pico-8 play session: mixed d-pad (fixed 12-tick cycle), after a click and taps of 🅾, ❎, 🅾+❎, 🅾 in the second before t = 0

[t = 1 s] mixed d-pad (1.2s cycle ×~1): → ← ↑ ↓ + 🅾/❎ taps, ~1s
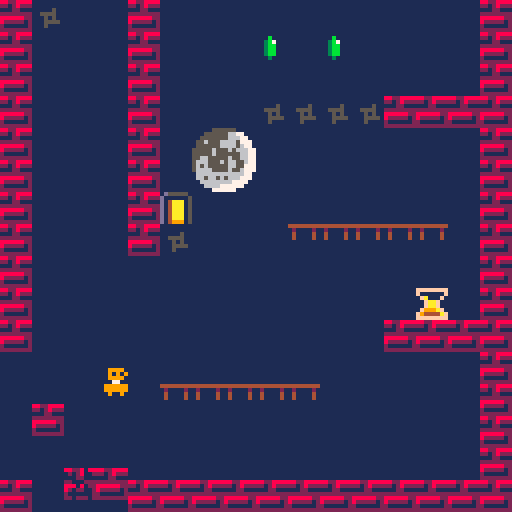
[t = 2 s] mixed d-pad (1.2s cycle ×~1): → ← ↑ ↓ + 🅾/❎ taps, ~2s
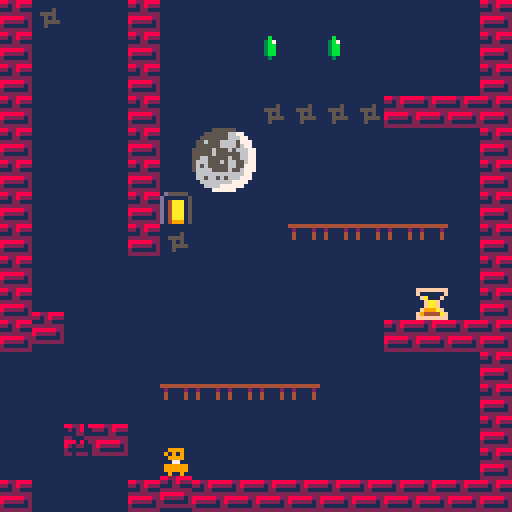
[t = 4 s] mixed d-pad (1.2s cycle ×~3): → ← ↑ ↓ + 🅾/❎ taps, ~4s
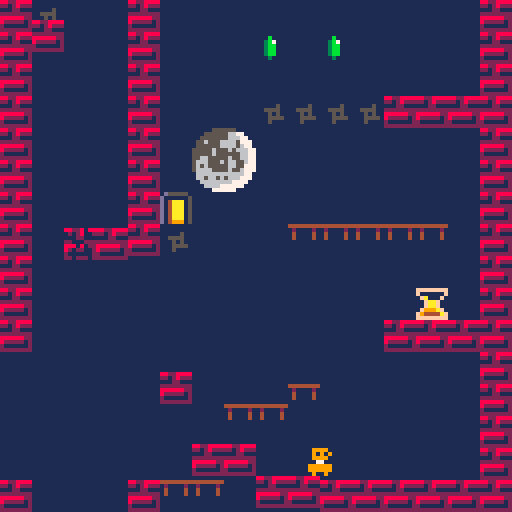
[t = 6 s] mixed d-pad (1.2s cycle ×~5): → ← ↑ ↓ + 🅾/❎ taps, ~6s
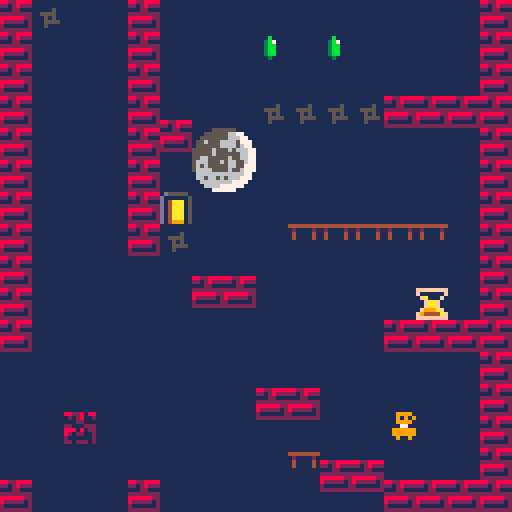
[t = 8 s] mixed d-pad (1.2s cycle ×~6): → ← ↑ ↓ + 🅾/❎ taps, ~8s
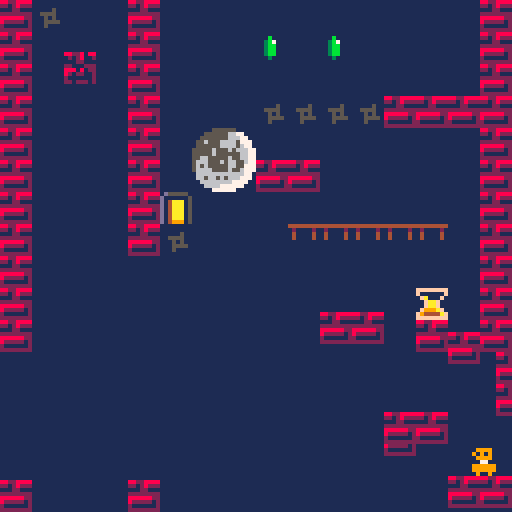

pico-8 cartridge
version 43
__lua__
function _init()
	levels={
		{x=0,y=0,w=16,h=16},
		{x=16,y=0,w=16,h=16},
		{x=32,y=0,w=32,h=16},
		{x=64,y=0,w=16,h=16}
	}

	max_levels=#levels
	level=1
	game_over=false
	gravity_active=false
	player_gravity_dir="down"

	reset_player(true)
end

function reset_player(reset_objects)
	local broken_bricks={}

	if not reset_objects then
		for obj in all(objects) do
			if obj.type=="wall"
			and obj.map_tile==17
			and obj.wall_triggered then
				add(broken_bricks,{
					x=obj.x,
					y=obj.y,
					dx=obj.dx,
					dy=obj.dy,
					active=obj.active,
					wall_triggered=obj.wall_triggered,
					wall_gravity_dir=obj.wall_gravity_dir,
					start_x=obj.start_x,
					start_y=obj.start_y
				})
			end
		end
	end

	player={
		x=8,
		y=112,
		w=6,
		h=8,
		dx=0,
		dy=0,
		flying=false,
		flip=true,
		gravity=0.25,
		max_fall_speed=3.5
	}

	camera_x=0
	gravity_active=false
	player_gravity_dir="down"

	find_objects()

	if not reset_objects then
		for saved in all(broken_bricks) do
			for obj in all(objects) do
				if obj.type=="wall"
				and obj.map_tile==17
				and obj.start_x==saved.start_x
				and obj.start_y==saved.start_y then
					del(objects,obj)
					break
				end
			end

			local broken=make_object(
				"wall",
				saved.x,
				saved.y,
				nil,
				17
			)

			broken.start_x=saved.start_x
			broken.start_y=saved.start_y
			broken.dx=saved.dx
			broken.dy=saved.dy
			broken.active=saved.active
			broken.wall_triggered=saved.wall_triggered
			broken.wall_gravity_dir=saved.wall_gravity_dir

			add(objects,broken)
		end
	end
end

function find_objects()
	objects={}

	local l=levels[level]

	for y=0,l.h-1 do
		for x=0,l.w-1 do
			local tile=mget(l.x+x,l.y+y)

			if fget(tile,0) then
				local obj=make_object(
					"wall",
					x*8,
					y*8,
					nil,
					tile
				)

				obj.start_x=x*8
				obj.start_y=y*8

				add(objects,obj)

			elseif tile==5 then
				add(objects,make_object(
					"bomb",
					x*8,
					y*8,
					"down",
					tile
				))

			elseif tile==6 then
				add(objects,make_object(
					"hourglass",
					x*8,
					y*8,
					"down",
					tile
				))

			elseif tile==7 then
				add(objects,make_object(
					"hourglass",
					x*8,
					y*8,
					"up",
					tile
				))

			elseif tile==8 then
				add(objects,make_object(
					"hourglass",
					x*8,
					y*8,
					"left",
					tile
				))

			elseif tile==9 then
				add(objects,make_object(
					"hourglass",
					x*8,
					y*8,
					"right",
					tile
				))

			elseif tile==13 then
				add(objects,make_object(
					"bomb",
					x*8,
					y*8,
					"up",
					tile
				))

			elseif tile==14 then
				add(objects,make_object(
					"bomb",
					x*8,
					y*8,
					"left",
					tile
				))

			elseif tile==15 then
				add(objects,make_object(
					"bomb",
					x*8,
					y*8,
					"right",
					tile
				))

			elseif fget(tile,1) then
				add(objects,make_object(
					"door",
					x*8,
					y*8,
					"down",
					tile
				))

			elseif tile==3 then
				add(objects,make_object(
					"scruken",
					x*8,
					y*8,
					"down",
					tile
				))
			end
		end
	end
end

function make_object(type,x,y,gravity_dir,map_tile)
	local w=8
	local h=8
	local hitbox_x=0
	local hitbox_y=0

	if type=="scruken" then
		w=6
		h=6
		hitbox_x=1
		hitbox_y=1
	end

	return {
		type=type,
		x=x,
		y=y,
		w=w,
		h=h,
		hitbox_x=hitbox_x,
		hitbox_y=hitbox_y,
		dx=0,
		dy=0,
		gravity_dir=nil,
		start_gravity=gravity_dir,
		gravity_accel=0.2,
		max_speed=2.5,
		active=true,
		movable=true,
		solid=type=="wall",
		map_tile=map_tile,
		start_x=x,
		start_y=y,
		wall_triggered=false,
		wall_gravity_dir=nil,
		wall_accel=0.01,
		wall_max_speed=1.5
	}
end

function _update()
	if game_over then
		if btnp(5) then
			level=1
			game_over=false
			reset_player(true)
		end

		return
	end

	update_player()

	if level!=max_levels then
		if player_out_of_bounds() then
			reset_player(false)
			return
		end
	end

	update_objects()

	if level!=max_levels then
		if player_out_of_bounds() then
			reset_player(false)
			return
		end
	end

	update_camera()

	if touches_hazard() then
		reset_player(false)
		return
	end

	if touching_door() then
		if level<max_levels then
			level+=1
			reset_player(true)
		else
			game_over=true
		end
	end
end

function update_player()
	local move=0

	if btn(1) then
		move=1
		player.flip=true
	elseif btn(0) then
		move=-1
		player.flip=false
	end

	player.dx=move*1.2

	if btnp(5) and player_on_ground() then
		player.dy=-3.5
	end

	if player_gravity_dir=="down" then
		player.dy+=player.gravity

		if player.dy>player.max_fall_speed then
			player.dy=player.max_fall_speed
		end

	elseif player_gravity_dir=="up" then
		player.dy-=player.gravity

		if player.dy<-player.max_fall_speed then
			player.dy=-player.max_fall_speed
		end

	elseif player_gravity_dir=="left" then
		player.dx-=player.gravity

		if player.dx<-player.max_fall_speed then
			player.dx=-player.max_fall_speed
		end

	elseif player_gravity_dir=="right" then
		player.dx+=player.gravity

		if player.dx>player.max_fall_speed then
			player.dx=player.max_fall_speed
		end
	end

	move_player_horizontal()
	move_player_vertical()

	if level==max_levels then
		wrap_player()
	end

	activate_wall_objects()
end

function move_player_horizontal()
	if player.dx==0 then
		return
	end

	local steps=ceil(abs(player.dx))

	for i=1,steps do
		local amount=player.dx/steps
		local obj=get_colliding_object(
			player.x+amount,
			player.y
		)

		if obj then
			if amount>0 then
				player.x=obj.x-player.w
			else
				player.x=obj.x+obj.w
			end

			player.dx=0
			return
		end

		player.x+=amount
	end
end

function move_player_vertical()
	if player.dy==0 then
		return
	end

	local steps=ceil(abs(player.dy))

	for i=1,steps do
		local amount=player.dy/steps
		local obj=get_colliding_object(
			player.x,
			player.y+amount
		)

		if obj then
			if amount>0 then
				player.y=obj.y-player.h
			else
				player.y=obj.y+obj.h
			end

			player.dy=0
			return
		end

		player.y+=amount
	end
end

function player_on_ground()
	local obj=get_colliding_object(
		player.x,
		player.y+1
	)

	if obj then
		return true
	end

	return false
end

function activate_wall_objects()
	local x1=flr(player.x/8)
	local x2=flr((player.x+player.w-1)/8)

	local below=flr((player.y+player.h)/8)

	for x=x1,x2 do
		activate_wall_at(
			x,
			below,
			"up"
		)
	end

	local left=flr((player.x-1)/8)

	local y1=flr(player.y/8)
	local y2=flr((player.y+player.h-1)/8)

	for y=y1,y2 do
		activate_wall_at(
			left,
			y,
			"left"
		)
	end

	local right=flr((player.x+player.w)/8)

	for y=y1,y2 do
		activate_wall_at(
			right,
			y,
			"right"
		)
	end

	local above=flr((player.y-1)/8)

	for x=x1,x2 do
		activate_wall_at(
			x,
			above,
			"down"
		)
	end
end

function activate_wall_at(x,y,dir)
	local l=levels[level]

	if x<0 or x>=l.w or y<0 or y>=l.h then
		return
	end

	local px=x*8
	local py=y*8

	for obj in all(objects) do
		if obj.active
		and obj.type=="wall"
		and obj.x==px
		and obj.y==py then

			if not obj.wall_triggered then
				obj.wall_triggered=true
				obj.wall_gravity_dir=dir
			end

			return
		end
	end
end

function get_colliding_object(x,y)
	for obj in all(objects) do
		if obj.active and obj.solid then
			if x<obj.x+obj.w
			and x+player.w>obj.x
			and y<obj.y+obj.h
			and y+player.h>obj.y then
				return obj
			end
		end
	end

	local l=levels[level]

	if y<0 then
		return {
			x=0,
			y=-1,
			w=l.w*8,
			h=1,
			type="boundary"
		}
	end

	if x<0 then
		return {
			x=-1,
			y=0,
			w=1,
			h=l.h*8,
			type="boundary"
		}
	end

	if x+player.w>l.w*8 then
		return {
			x=l.w*8,
			y=0,
			w=1,
			h=l.h*8,
			type="boundary"
		}
	end

	return nil
end

function player_out_of_bounds()
	local l=levels[level]

	if player.x<=0 then
		return true
	end

	if player.y<=0 then
		return true
	end

	if player.x+player.w>=l.w*8 then
		return true
	end

	if player.y+player.h>=l.h*8 then
		return true
	end

	return false
end

function wrap_player()
	local l=levels[level]

	local level_width=l.w*8
	local level_height=l.h*8

	if player.x+player.w<0 then
		player.x=level_width-player.w
	elseif player.x>level_width then
		player.x=0
	end

	if player.y+player.h<0 then
		player.y=level_height-player.h
	elseif player.y>level_height then
		player.y=0
	end
end

function update_objects()
	for obj in all(objects) do
		if obj.active then
			update_object(obj)
		end
	end
end

function update_object(obj)
	if obj.type=="bomb" then
		update_bomb(obj)

	elseif obj.type=="hourglass" then
		update_hourglass(obj)

	elseif obj.type=="door" then
		update_generic_object(obj)

	elseif obj.type=="scruken" then
		update_generic_object(obj)

	elseif obj.type=="wall" then
		update_wall_object(obj)
	end
end

function update_wall_object(obj)
	if not obj.wall_triggered then
		return
	end

	local oldx=obj.x
	local oldy=obj.y

	if obj.wall_gravity_dir=="up" then
		obj.dy-=obj.wall_accel

		if obj.dy<-obj.wall_max_speed then
			obj.dy=-obj.wall_max_speed
		end

	elseif obj.wall_gravity_dir=="down" then
		obj.dy+=obj.wall_accel

		if obj.dy>obj.wall_max_speed then
			obj.dy=obj.wall_max_speed
		end

	elseif obj.wall_gravity_dir=="left" then
		obj.dx-=obj.wall_accel

		if obj.dx<-obj.wall_max_speed then
			obj.dx=-obj.wall_max_speed
		end

	elseif obj.wall_gravity_dir=="right" then
		obj.dx+=obj.wall_accel

		if obj.dx>obj.wall_max_speed then
			obj.dx=obj.wall_max_speed
		end
	end

	if gravity_active
	and (obj.dx!=0 or obj.dy!=0) then
		apply_object_gravity(obj)
	end

	obj.x+=obj.dx
	obj.y+=obj.dy

	if obj.map_tile==17 then
		wrap_object(obj)
	else
		if level==max_levels then
			wrap_object(obj)
		else
			local l=levels[level]

			if obj.x<-8 or obj.x>l.w*8 or obj.y<-8 or obj.y>l.h*8 then
				obj.active=false
			end
		end
	end

	push_player_with_object(obj,oldx,oldy)
end

function push_player_with_object(obj,oldx,oldy)
	if player.x<obj.x+obj.w
	and player.x+player.w>obj.x
	and player.y<obj.y+obj.h
	and player.y+player.h>obj.y then

		local moved_x=obj.x-oldx
		local moved_y=obj.y-oldy

		if abs(moved_y)>abs(moved_x) then
			player.y+=moved_y
		else
			player.x+=moved_x
		end
	end
end

function update_generic_object(obj)
	if not obj.movable then
		return
	end

	if not gravity_active then
		return
	end

	apply_object_gravity(obj)
	move_object(obj)
end

function update_bomb(obj)
	if not obj.launched then
		if player_touches_object(obj) then
			obj.dx=player.dx
			obj.dy=player.dy
			obj.launched=true
		end

		return
	end

	if gravity_active then
		apply_object_gravity(obj)
	end

	move_object(obj)
end

function update_hourglass(obj)
	if player_touches_object(obj) then
		activate_gravity(obj)
		return
	end

	if gravity_active then
		apply_object_gravity(obj)
		move_object(obj)
	end
end

function activate_gravity(hourglass)
	gravity_active=true

	local gravity_dir="down"

	if level==2 then
		gravity_dir="right"
	end

	player_gravity_dir=gravity_dir

	for obj in all(objects) do
		if obj.active then
			if obj.type!="wall"
			or obj.dx!=0
			or obj.dy!=0 then
				obj.gravity_dir=gravity_dir
			end
		end
	end

	hourglass.active=false
end

function apply_object_gravity(obj)
	if obj.gravity_dir==nil then
		return
	end

	if obj.gravity_dir=="down" then
		obj.dy+=obj.gravity_accel

		if obj.dy>obj.max_speed then
			obj.dy=obj.max_speed
		end

	elseif obj.gravity_dir=="up" then
		obj.dy-=obj.gravity_accel

		if obj.dy<-obj.max_speed then
			obj.dy=-obj.max_speed
		end

	elseif obj.gravity_dir=="left" then
		obj.dx-=obj.gravity_accel

		if obj.dx<-obj.max_speed then
			obj.dx=-obj.max_speed
		end

	elseif obj.gravity_dir=="right" then
		obj.dx+=obj.gravity_accel

		if obj.dx>obj.max_speed then
			obj.dx=obj.max_speed
		end
	end
end

function move_object(obj)
	local x=obj.x+obj.dx
	local y=obj.y+obj.dy

	if obj.type!="wall" then
		for wall in all(objects) do
			if wall.active
			and wall.type=="wall"
			and wall.solid then

				if x<wall.x+wall.w
				and x+obj.w>wall.x
				and y<wall.y+wall.h
				and y+obj.h>wall.y then

					if obj.dx>0 then
						x=wall.x-obj.w
						obj.dx=0
					elseif obj.dx<0 then
						x=wall.x+wall.w
						obj.dx=0
					end

					if obj.dy>0 then
						y=wall.y-obj.h
						obj.dy=0
					elseif obj.dy<0 then
						y=wall.y+wall.h
						obj.dy=0
					end
				end
			end
		end
	end

	obj.x=x
	obj.y=y

	if level==max_levels then
		wrap_object(obj)
		return
	end

	local l=levels[level]

	if obj.x<-8 or obj.x>l.w*8 or obj.y<-8 or obj.y>l.h*8 then
		obj.active=false
	end
end

function wrap_object(obj)
	local l=levels[level]

	local level_width=l.w*8
	local level_height=l.h*8

	if obj.x+obj.w<0 then
		obj.x=level_width-obj.w
	elseif obj.x>level_width then
		obj.x=0
	end

	if obj.y+obj.h<0 then
		obj.y=level_height-obj.h
	elseif obj.y>level_height then
		obj.y=0
	end
end

function player_touches_object(obj)
	return player.x<obj.x+obj.hitbox_x+obj.w
		and player.x+player.w>obj.x+obj.hitbox_x
		and player.y<obj.y+obj.hitbox_y+obj.h
		and player.y+player.h>obj.y+obj.hitbox_y
end

function touches_hazard()
	for obj in all(objects) do
		if obj.active and obj.type=="scruken" then
			if player_touches_object(obj) then
				return true
			end
		end
	end

	return false
end

function touching_door()
	for obj in all(objects) do
		if obj.active and obj.type=="door" then
			if player_touches_object(obj) then
				return true
			end
		end
	end

	return false
end

function update_camera()
	local l=levels[level]
	local level_width=l.w*8

	camera_x=mid(0,player.x-60,level_width-128)
end

function _draw()
	cls(1)

	camera(camera_x,0)

	draw_level()
	draw_objects()

	if game_over then
		camera(0,0)

		rectfill(18,53,109,75,0)
		rect(18,53,109,75,7)
		print("∧y∧▤m █r웃sh!",43,59,8)
		print("purg⧗∧g ★∧☉m0l♪",45,67,7)
		print("x: restart",40,75,7)
	else
		draw_player()
	end

	camera()
end

function draw_level()
	local l=levels[level]

	for y=0,l.h-1 do
		for x=0,l.w-1 do
			local tile=mget(l.x+x,l.y+y)

			if tile>0
			and not fget(tile,0)
			and tile!=3
			and tile!=5
			and tile!=6
			and tile!=7
			and tile!=8
			and tile!=9
			and tile!=13
			and tile!=14
			and tile!=15
			and not fget(tile,1) then
				spr(tile,x*8,y*8)
			end
		end
	end
end

function draw_objects()
	for obj in all(objects) do
		if obj.active then
			if obj.type=="bomb" then
				draw_object_sprite(obj,5)

			elseif obj.type=="hourglass" then
				draw_object_sprite(obj,6)

			elseif obj.type=="door" then
				draw_object_sprite(obj,obj.map_tile)

			elseif obj.type=="scruken" then
				draw_object_sprite(obj,3)

			elseif obj.type=="wall" then
				spr(obj.map_tile,obj.x,obj.y)
			end
		end
	end
end

function draw_object_sprite(obj,sprite)
	if obj.gravity_dir=="down" or obj.gravity_dir==nil then
		spr(sprite,obj.x,obj.y)

	elseif obj.gravity_dir=="up" then
		spr(sprite,obj.x,obj.y,1,1,false,true)

	elseif obj.gravity_dir=="left" then
		draw_sprite_rotated(sprite,obj.x,obj.y,1,false)

	elseif obj.gravity_dir=="right" then
		draw_sprite_rotated(sprite,obj.x,obj.y,-1,false)
	end
end

player_sprite=0

function draw_player()
	spr(
		player_sprite,
		player.x,
		player.y,
		1,
		1,
		player.flip,
		false
	)
end

function draw_sprite_rotated(sprite,x,y,dir,flip)
	local sx=(sprite%16)*8
	local sy=flr(sprite/16)*8

	for i=0,7 do
		for j=0,7 do
			local c=sget(sx+i,sy+j)

			if c!=0 then
				local px,py

				if dir==1 then
					px=7-j
					py=i
				else
					px=j
					py=7-i
				end

				if flip then
					py=7-py
				end

				pset(x+px,y+py,c)
			end
		end
	end
end
__gfx__
00000000882288880d555550000000000000000000000009ffffffff000000000000000000000000000000000000000000000000000000000000000000000000
0099990022128222d000000500000000000b0000000000d8f000000f000000000000000000000000000000000000000000000000000000000000000000ccccc0
0909090011122111d04aaa0500000500003b7000005550000fa000f000000000000000000000000000000000000000000000000000000000000000000ccccccc
0099990022222222d04aaa0500555500003bb0000556550000faaf0000000000000000000000000000000000000000000000000000000000000000000ccccccc
0007700088888822d04aaa0500050500003bb0000555650000faaf0000000000000000000000000000000000000000000000000000000000000000000ccccccc
0999999082222212d04aaa0500055550003bb000055565000f999af000000000000000000000000000000000000000000000000000000000000000000ccccccc
0999999021111112d04aaa05000500000003000000555000f94444af00000000000000000000000000000000000000000000000000000000000000000ccccccc
0090090022222222d0499905000000000000000000000000ffffffff000000000000000000000000000000000000000000000000000000000000000000ccccc0
00000000882280880d55505000000000000000000000000000000000000000000000000000000000000000000000000000000000000000000000000000000000
000000000212800200000005000000000000000000000000000000000000000000000000000000000000000000000000000000000000000000000000000ccc00
0000000000022011004aa00500000000000000000000000000000000000000000000000000000000000000000000000000000000000000000000000000000000
0000000022000222d0000a050000000000000000000000000000000000000000000000000000000000000000000000000000000000000000000000000000f000
0000000088808022d040a00500000000000000000000000000000000000000000000000000000000000000000000000000000000000000000000000000000f00
0000000082022012d00aa00500000000000000000000000000000000000000000000000000000000000000000000000000000000000000000000000000000f00
0000000021001012d000a0050000000000000000000000000000000000000000000000000000000000000000000000000000000000000000000000000000f000
0000000022022202d009990500000000000000000000000000000000000000000000000000000000000000000000000000000000000000000000000000000000
00000000000000000007000000000000000000000000000000000000000000000000000000000000000000000000000000000000000000000000000000000000
00000000000000000007000000000000000000000000000000000000000000000000000000000000000000000000000000000000000000000000000000000000
0000000000000000007c700000000000000000000000000000000000000000000000000000000000000000000000000000000000000000000000000000000000
0000000000000000007c700000000000000000000000000000000000000000000000000000000000000000000000000000000000000000000000000000000000
00000000000000000077700000000000000000000000000000000000000000000000000000000000000000000000000000000000000000000000000000000000
00000000000000000b777b0000000000000000000000000000000000000000000000000000000000000000000000000000000000000000000000000000000000
00000000000000000b090b0000000000000000000000000000000000000000000000000000000000000000000000000000000000000000000000000000000000
00000000000000000008000000000000000000000000000000000000000000000000000000000000000000000000000000000000000000000000000000000000
00000000444444440000000000000000000000000000000000000000000000000000000000000000000000000000000000000000000000000000000000000000
00000000020000200000000000000000000000000000000000000000000000000000000000000000000000000000000000000000000000000000000000000000
00000000040000400000000000000000000000000000000000000000000000000000000000000000000000000000000000000000000000000000000000000000
00000000040000400000000000000000000000000000000000000000000000000000000000000000000000000000000000000000000000000000000000000000
00000000000000000000000000000000000000000000000000000000000000000000000000000000000000000000000000000000000000000000000000000000
00000000000000000000000000000000000000000000000000000000000000000000000000000000000000000000000000000000000000000000000000000000
00000000000000000000000000000000000000000000000000000000000000000000000000000000000000000000000000000000000000000000000000000000
00000000000000000000000000000000000000000000000000000000000000000000000000000000000000000000000000000000000000000000000000000000
00000555555000000000011111100000000001111110000000000111111000000000000000000000000000000000000000000000000000000000000000000000
00055555566770000001111112208000000111111667700000011111166880000000000000000000000000000000000000000000000000000000000000000000
00555555566677000011111112028800001111111666770000111111166688000000000000000000000000000000000000000000000000000000000000000000
05565556666577700112111220218880011611166661777001161116666188800000000000000000000000000000000000000000000000000000000000000000
05555556666567700011111202212880011111166661677001111116666168800000000000000000000000000000000000000000000000000000000000000000
55555655565666771000121102120008111116111616667711111611161666880000000000000000000000000000000000000000000000000000000000000000
55555655555566771110021101100288111116111111667711111611111166880000000000000000000000000000000000000000000000000000000000000000
55665555565566771122000100012288116611111611667711661111161166880000000000000000000000000000000000000000000000000000000000000000
56665556566556771222110202211288166611161661167716661116166116880000000000000000000000000000000000000000000000000000000000000000
56565555566557771212111000211888161611111661177716161111166118880000000000000000000000000000000000000000000000000000000000000000
56666555565567771222210010112888166661111611677716666111161168880000000000000000000000000000000000000000000000000000000000000000
06666666666667700222200222222880066666666666677006666666666668800000000000000000000000000000000000000000000000000000000000000000
06656656566677700221201212228880066166161666777006616616166688800000000000000000000000000000000000000000000000000000000000000000
00666666667777000022222220888800006666666677770000666666668888000000000000000000000000000000000000000000000000000000000000000000
00066667777770000002222880888000000666677777700000066668888880000000000000000000000000000000000000000000000000000000000000000000
00000777777000000000088888000000000007777770000000000888888000000000000000000000000000000000000000000000000000000000000000000000
0d555550000000000000000000000000000000000000000000000000000000000000000000000000000000000000000000000000000000000000000000000000
d0000005000000000000000000000000000000000000000000000000000000000000000000000000000000000000000000000000000000000000000000000000
d04aaa05000000000000000000000000000000000000000000000000000000000000000000000000000000000000000000000000000000000000000000000000
d04aaa05000000000000000000000000000000000000000000000000000000000000000000000000000000000000000000000000000000000000000000000000
d04aaa05000000000000000000000000000000000000000000000000000000000000000000000000000000000000000000000000000000000000000000000000
d04aaa05000000000000000000000000000000000000000000000000000000000000000000000000000000000000000000000000000000000000000000000000
d04aaa05000000000000000000000000000000000000000000000000000000000000000000000000000000000000000000000000000000000000000000000000
d0499905000000000000000000000000000000000000000000000000000000000000000000000000000000000000000000000000000000000000000000000000
0d555550000000000000000000000000000000000000000000000000000000000000000000000000000000000000000000000000000000000000000000000000
d0000005000000000000000000000000000000000000000000000000000000000000000000000000000000000000000000000000000000000000000000000000
d04aaa05000000000000000000000000000000000000000000000000000000000000000000000000000000000000000000000000000000000000000000000000
d04aaa05000000000000000000000000000000000000000000000000000000000000000000000000000000000000000000000000000000000000000000000000
d04aaa05000000000000000000000000000000000000000000000000000000000000000000000000000000000000000000000000000000000000000000000000
d04aaa05000000000000000000000000000000000000000000000000000000000000000000000000000000000000000000000000000000000000000000000000
d04aaa05000000000000000000000000000000000000000000000000000000000000000000000000000000000000000000000000000000000000000000000000
d0499905000000000000000000000000000000000000000000000000000000000000000000000000000000000000000000000000000000000000000000000000
__gff__
0001020000000000000000000000000000010200000000000000000000000000000000000000000000000000000000000001000000000000000000000000000000000000000000000000000000000000000000000000000000000000000000000000000000000000000000000000000000000000000000000000000000000000
0000000000000000000000000000000000000000000000000000000000000000000000000000000000000000000000000000000000000000000000000000000000000000000000000000000000000000000000000000000000000000000000000000000000000000000000000000000000000000000000000000000000000000
__map__
0103000001000000000000000000000101000000000000000000000000000001030303031111111103030303030303030303030303030303030303030303030103111111110101111111111111111103000000000000000000000000000000000000000000000000000000000000000000000000000000000000000000000000
0100000001000000040004000000000101000000000000000000000000000001000011110000000000000000000000000000000000000100000000000000003f11000000010000003100310000000011000000000000000000000000000000000000000000000000000000000000000000000000000000000000000000000000
0100000001000000000000000000000101000000000000000000000000000001001111000000000000000000000000000000000000000100000000000000003f11000000010000000000000000000011000000000000000000000000000000000000000000000000000000000000000000000000000000000000000000000000
0100000001000000030303030101010101000200000000000000000000000001001100000000000000000000000000000000000000000100000300000000003f11000000030000000303030301010111000000000000000000000000000000000000000000000000000000000000000000000000000000000000000000000000
0100000001004041000000000000000101010111000000444500000000000601110000000000000000000000000000000000000000001100030303000000003f11000000110042430000000000000011000000000000000000000000000000000000000000000000000000000000000000000000000000000000000000000000
0100000001005051000000000000000101000000000000545500000000010101110000000002000000464700060000000000000000001100000300000000003f11000000110052530000000000000011000000000000000000000000000000000000000000000000000000000000000000000000000000000000000000000000
0100000001020000000000000000000101000000000000000000000000000001010000003131310000565700310000003100000000001100000000000000003f01000000110000000000000000000011000000000000000000000000000000000000000000000000000000000000000000000000000000000000000000000000
0100000001030000003131313131000101000000000000000000000000000001010303030303030000000000000000001101010000001100000300000000003f11000000110000060000000000000011000000000000000000000000000000000000000000000000000000000000000000000000000000000000000000000000
0100000000000000000000000000000101000000000000000000030300000001011111000000000000000000000000000000000000001100030303000000003f11000000030000000031313100000011000000000000000000000000000000000000000000000000000000000000000000000000000000000000000000000000
0100000000000000000000000006000101000000000000000000000000000011011100000000000000000000000000000000000000000100000300000000003f11000000030000000000000000060001000000000000000000000000000000000000000000000000000000000000000000000000000000000000000000000000
0100000000000000000000000101010111000000000000000000000000000011010000000000000000000000000000000000000000000100000000000000003f11000000030000000000000011110001000000000000000000000000000000000000000000000000000000000000000000000000000000000000000000000000
0100000000000000000000000000000111000000000000000000000000000001010000000000000000000000000000000000000000000100000300000000003f11111100030000000000000312000001000000000000000000000000000000000000000000000000000000000000000000000000000000000000000000000000
0100000000313131313100000000000111030303030303030303000000000001110000000000000000000000000000000303030303000100030303000000003f11001100001111110101000300000011000000000000000000000000000000000000000000000000000000000000000000000000000000000000000000000000
0100000000000000000000000000000101000000000000000000000000000001010000000000000000000300000300000000000000000100000300000000003f11001100000000000000000300000011000000000000000000000000000000000000000000000000000000000000000000000000000000000000000000000000
0100000000000000000000000000000101000000000400000000000000000001010000000000310000000000000000000000000000000100000000000000003f11001100000000000000000300000011000000000000000000000000000000000000000000000000000000000000000000000000000000000000000000000000
0101110101010101010101010101010101010101010101010101011111010101010101111101110000000000000000001101010101010101010101010101010103311111111111111111111101010103000000000000000000000000000000000000000000000000000000000000000000000000000000000000000000000000
